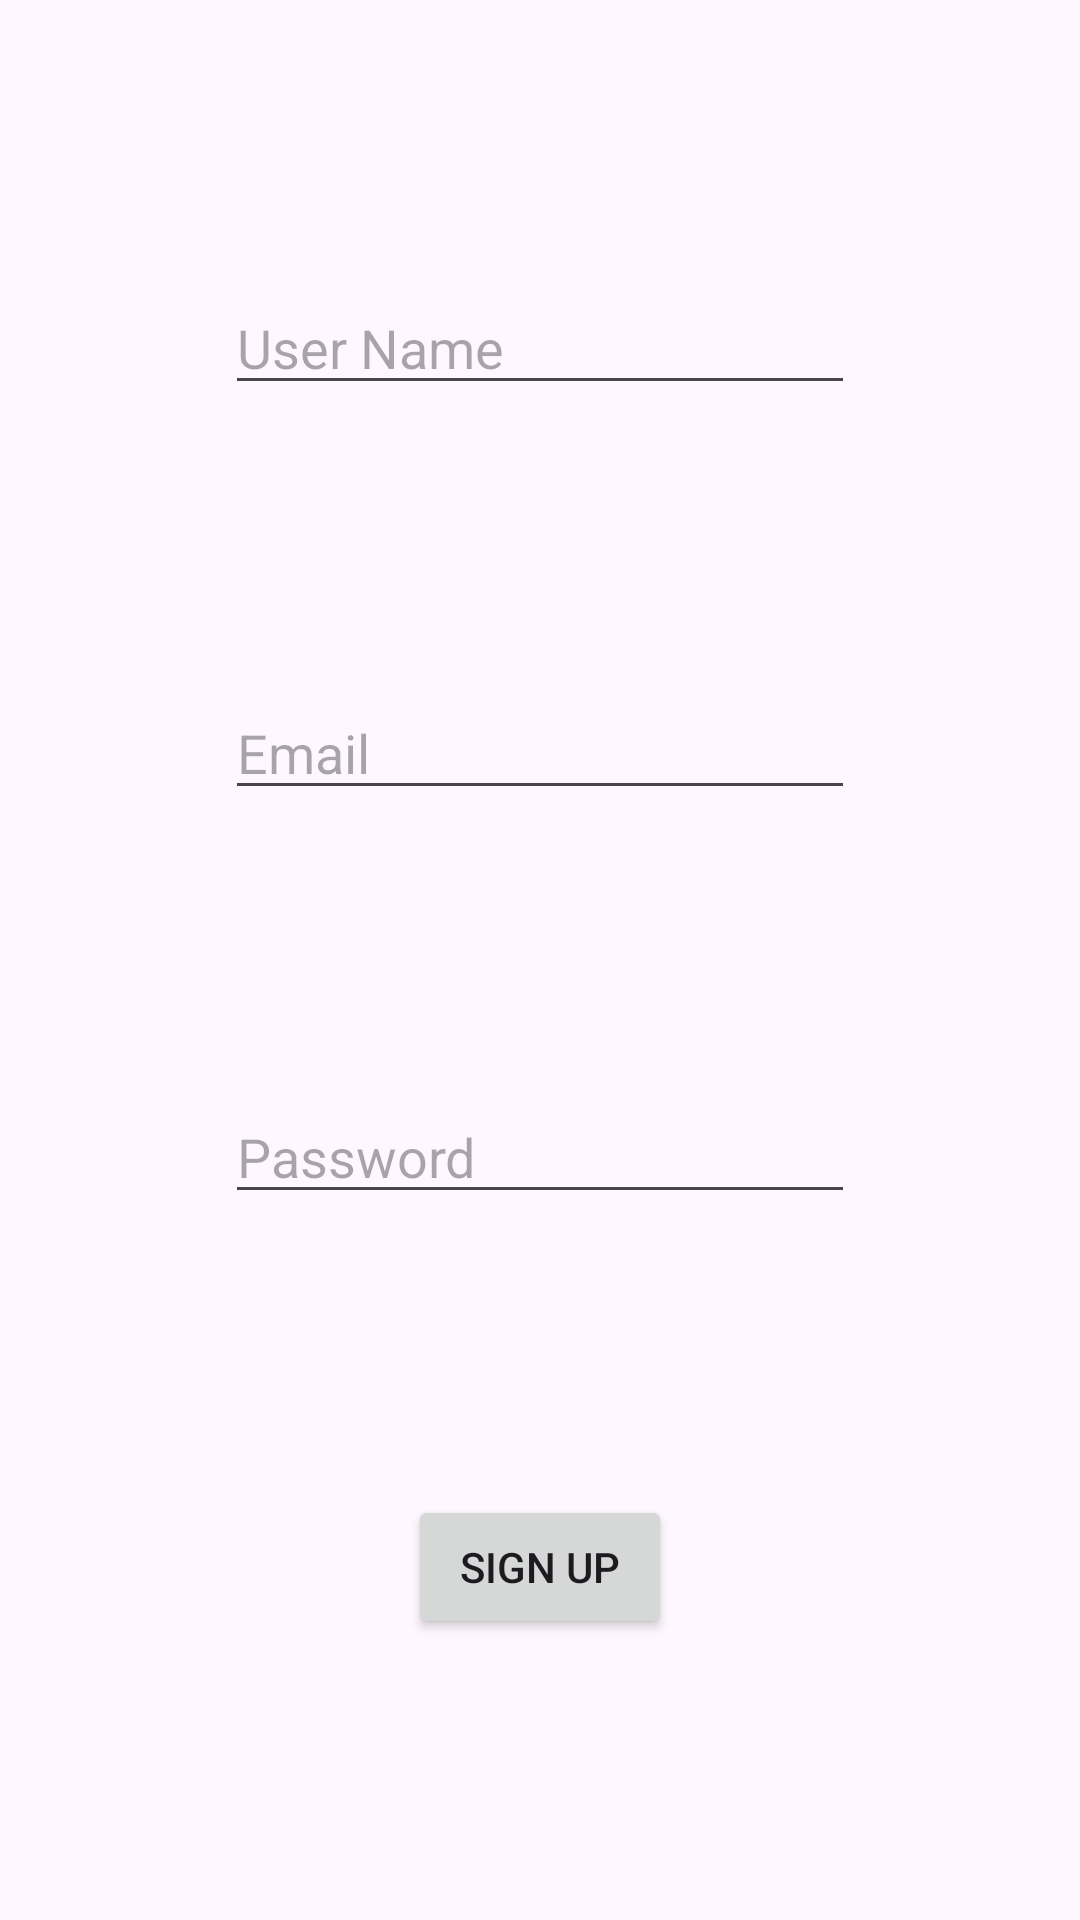

Produce the Android XML layout that renders to this screen, including the resource entries it uses.
<!-- AndroidManifest.xml: application theme Theme.OnlineChatApplication -->
<!-- res/layout/activity_sign_up.xml -->
<?xml version="1.0" encoding="utf-8"?>
<androidx.constraintlayout.widget.ConstraintLayout xmlns:android="http://schemas.android.com/apk/res/android"
    xmlns:app="http://schemas.android.com/apk/res-auto"
    xmlns:tools="http://schemas.android.com/tools"
    android:id="@+id/main"
    android:layout_width="match_parent"
    android:layout_height="match_parent"
    tools:context=".SignUp">

    <EditText
        android:id="@+id/name"
        android:layout_width="wrap_content"
        android:layout_height="wrap_content"
        android:ems="10"
        android:hint="User Name"
        android:inputType="text"
        app:layout_constraintBottom_toTopOf="@+id/edit_email"
        app:layout_constraintEnd_toEndOf="parent"
        app:layout_constraintHorizontal_bias="0.5"
        app:layout_constraintStart_toStartOf="parent"
        app:layout_constraintTop_toTopOf="parent" />

    <EditText
        android:id="@+id/edit_email"
        android:layout_width="wrap_content"
        android:layout_height="wrap_content"
        android:ems="10"
        android:hint="Email"
        android:inputType="text"
        app:layout_constraintBottom_toTopOf="@+id/edit_password_signup"
        app:layout_constraintEnd_toEndOf="parent"
        app:layout_constraintHorizontal_bias="0.5"
        app:layout_constraintStart_toStartOf="parent"
        app:layout_constraintTop_toBottomOf="@+id/name" />

    <EditText
        android:id="@+id/edit_password_signup"
        android:layout_width="wrap_content"
        android:layout_height="wrap_content"
        android:ems="10"
        android:hint="Password"
        android:inputType="textPassword"
        app:layout_constraintBottom_toTopOf="@+id/btn_signUp"
        app:layout_constraintEnd_toEndOf="parent"
        app:layout_constraintHorizontal_bias="0.5"
        app:layout_constraintStart_toStartOf="parent"
        app:layout_constraintTop_toBottomOf="@+id/edit_email" />

    <Button
        android:id="@+id/btn_signUp"
        android:layout_width="wrap_content"
        android:layout_height="wrap_content"
        android:text="Sign Up"
        app:layout_constraintBottom_toBottomOf="parent"
        app:layout_constraintEnd_toEndOf="parent"
        app:layout_constraintHorizontal_bias="0.5"
        app:layout_constraintStart_toStartOf="parent"
        app:layout_constraintTop_toBottomOf="@+id/edit_password_signup" />
</androidx.constraintlayout.widget.ConstraintLayout>
<!-- resources referenced by this layout -->
<resources>
  <style name="Theme.OnlineChatApplication" parent="Base.Theme.OnlineChatApplication" />
  <style name="Base.Theme.OnlineChatApplication" parent="Theme.Material3.DayNight">
          
          
      </style>
</resources>
